Run: headless pygame with SDL's dummy video driver; simulated clock (each Clock.tick advances the game by its frame time, no real sleeping); random seed 0; keys injected as events and as key.get_pressed() state; no mouse input.
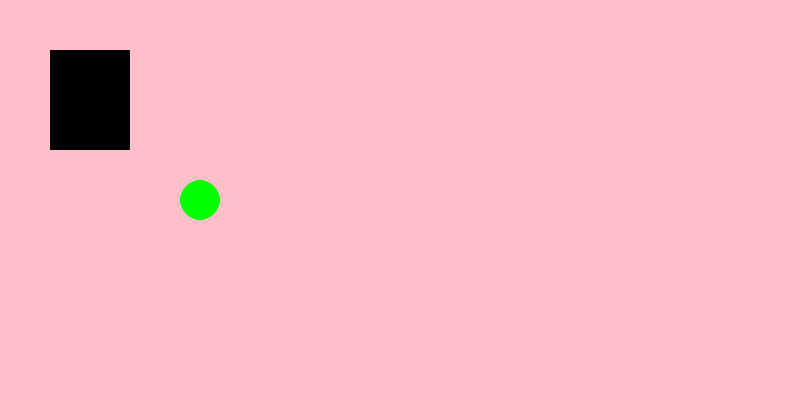
Frame 1 of 4 · flips 1–60 · no input
Frame 2 of 4 · flips 61–180 · tapped SPACE, RETURN · held RIGHT (→), D · screen unchanged from frame 1, image omitted
Frame 3 of 4 · flips 181–300 · held DOWN (↓), S · screen unchanged from frame 2, image omitted
Frame 4 of 4 · flips 301–420 · held LEFT (←), A, UP (↑), W · screen unchanged from frame 3, image omitted

The pygame program that drew these frames:

import pygame

pygame.init()
pygame.display.set_caption("My Game")


monitor = pygame.display.set_mode((800, 400))

check = True
s = pygame.Surface((80, 100))
while check:
    
    monitor.fill((255, 192, 203))
    monitor.blit(s, (50, 50))
    pygame.draw.circle(monitor, 'Green', (200, 200), 20)

    pygame.display.update()
    for i in pygame.event.get():
        if i.type == pygame.QUIT:
            check = False
            pygame.quit()
